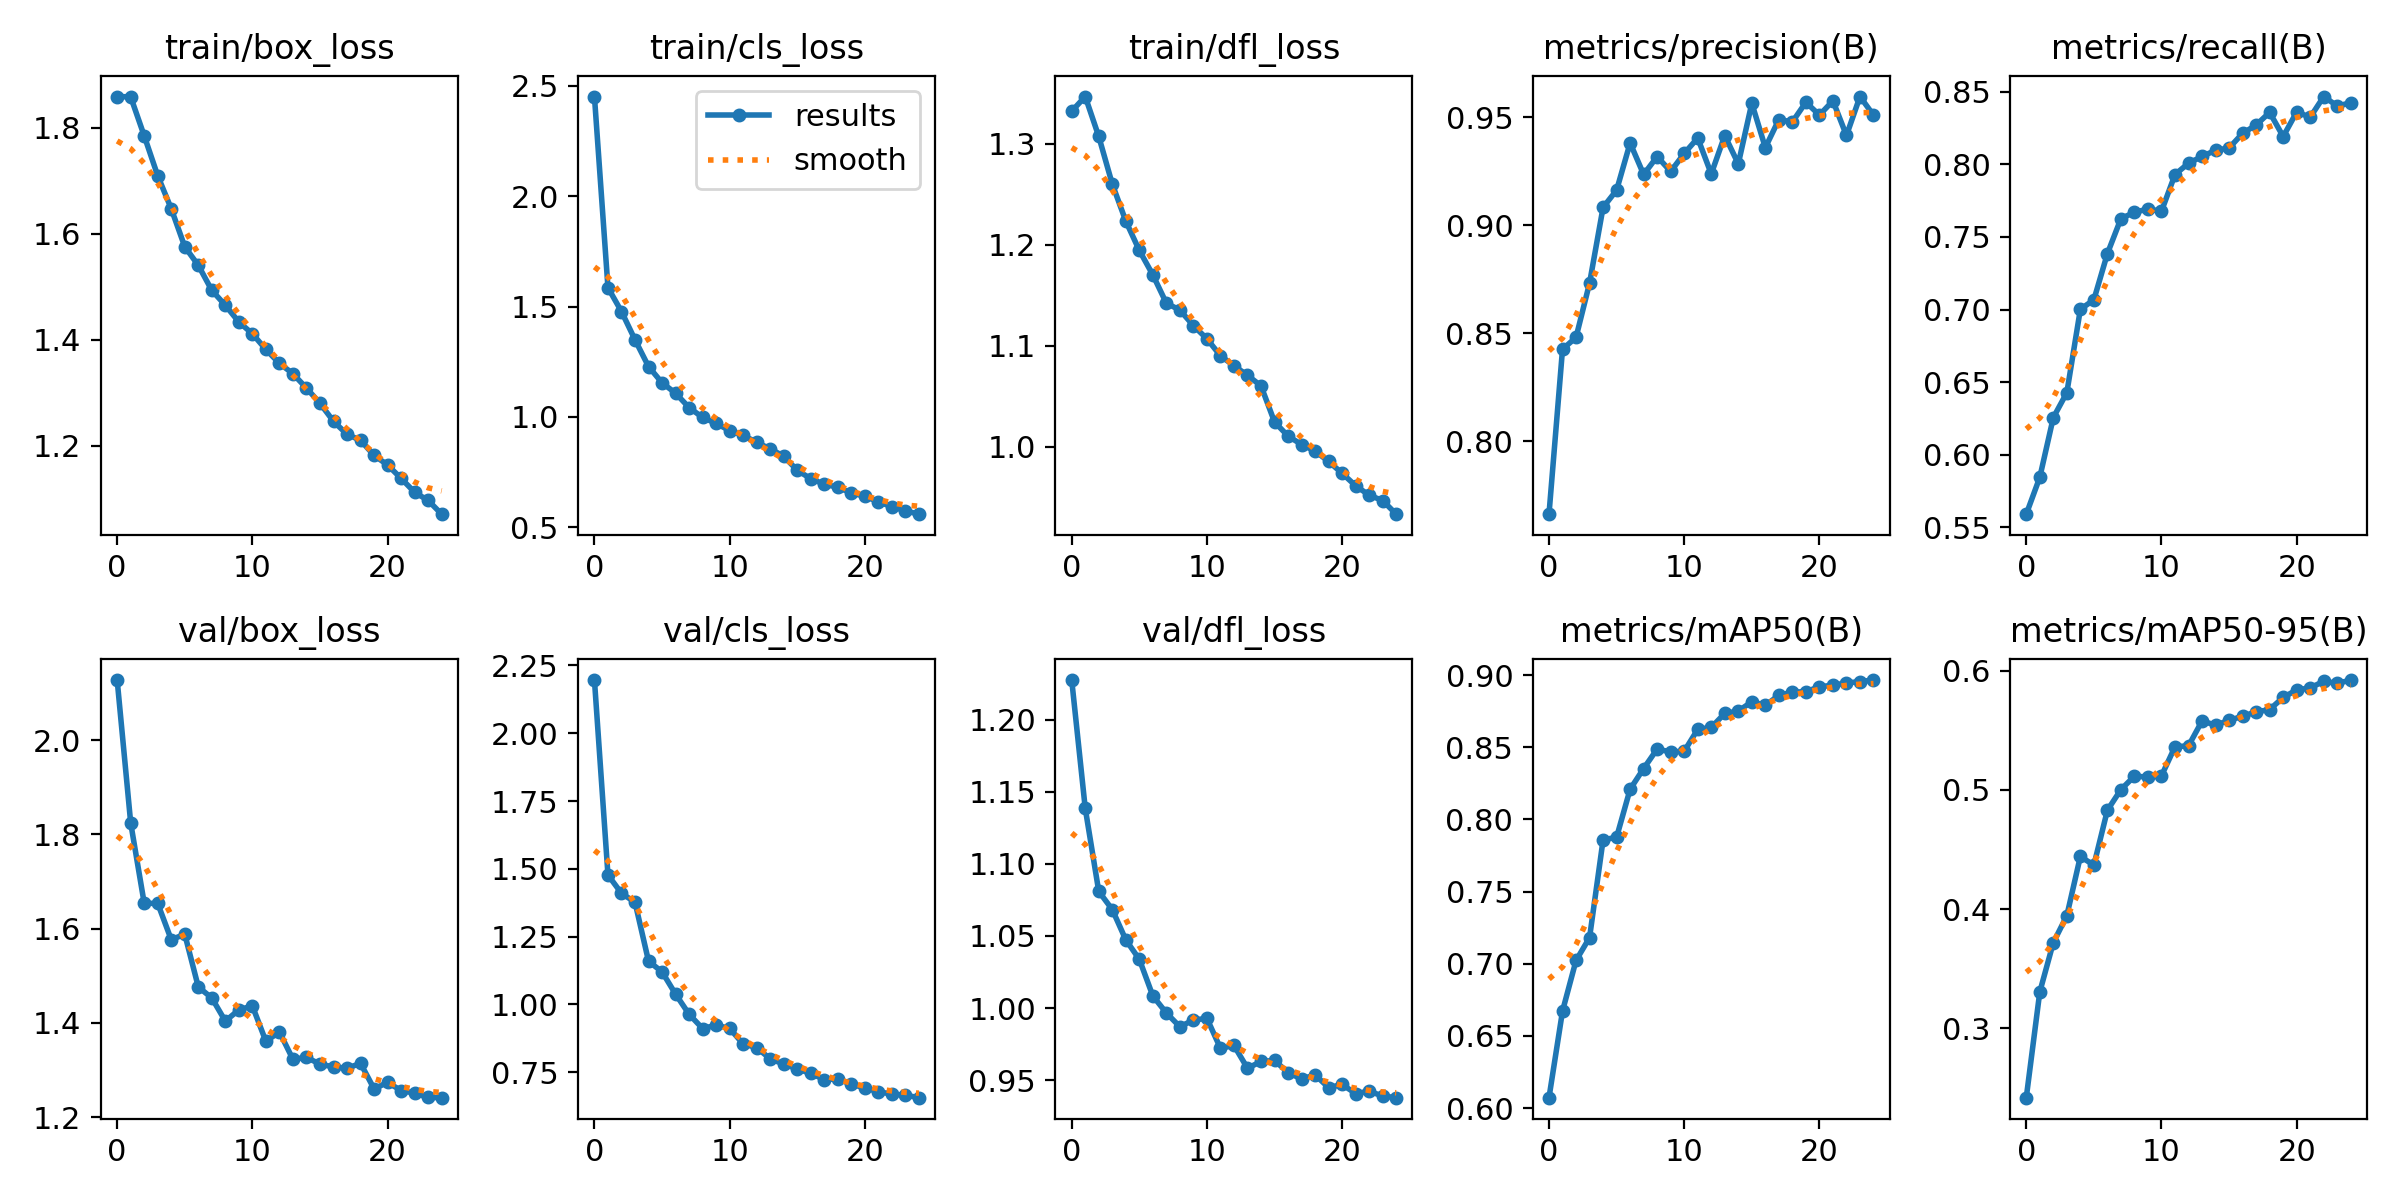

The data file committed next to this chart (first rows):
epoch, train/box_loss, train/cls_loss, train/dfl_loss, metrics/precision(B), metrics/recall(B), metrics/mAP50(B), metrics/mAP50-95(B), val/box_loss, val/cls_loss, val/dfl_loss, lr/pg0, lr/pg1, lr/pg2
0, 1.859, 2.452, 1.332, 0.7663, 0.5592, 0.6072, 0.2416, 2.128, 2.196, 1.228, 0.000666, 0.000666, 0.000666
1, 1.858, 1.585, 1.347, 0.8426, 0.5846, 0.6672, 0.3304, 1.825, 1.477, 1.139, 0.00128, 0.00128, 0.00128
2, 1.784, 1.478, 1.307, 0.8481, 0.6256, 0.7022, 0.3718, 1.654, 1.41, 1.081, 0.001841, 0.001841, 0.001841
3, 1.709, 1.349, 1.26, 0.8732, 0.6428, 0.7181, 0.3944, 1.654, 1.377, 1.068, 0.001762, 0.001762, 0.001762
4, 1.647, 1.228, 1.223, 0.9083, 0.7002, 0.7857, 0.4442, 1.577, 1.16, 1.047, 0.001762, 0.001762, 0.001762
5, 1.575, 1.154, 1.194, 0.9162, 0.7067, 0.7876, 0.4369, 1.588, 1.12, 1.034, 0.001683, 0.001683, 0.001683
6, 1.54, 1.107, 1.17, 0.9381, 0.7385, 0.8209, 0.483, 1.476, 1.038, 1.008, 0.001604, 0.001604, 0.001604
7, 1.493, 1.042, 1.142, 0.9235, 0.7625, 0.8352, 0.5003, 1.453, 0.9638, 0.9966, 0.001525, 0.001525, 0.001525
8, 1.465, 0.9972, 1.135, 0.9318, 0.767, 0.8487, 0.5116, 1.404, 0.9111, 0.987, 0.001446, 0.001446, 0.001446
9, 1.433, 0.9701, 1.12, 0.9249, 0.7692, 0.8467, 0.5108, 1.428, 0.9236, 0.9917, 0.001366, 0.001366, 0.001366
10, 1.411, 0.9377, 1.107, 0.9332, 0.7677, 0.8472, 0.5119, 1.436, 0.9114, 0.9928, 0.001287, 0.001287, 0.001287
11, 1.381, 0.9166, 1.09, 0.9403, 0.7929, 0.8623, 0.5363, 1.361, 0.8542, 0.9721, 0.001208, 0.001208, 0.001208
12, 1.355, 0.8839, 1.08, 0.9237, 0.8007, 0.8637, 0.5371, 1.381, 0.8409, 0.974, 0.001129, 0.001129, 0.001129
13, 1.336, 0.855, 1.071, 0.9415, 0.8054, 0.8734, 0.5579, 1.323, 0.7991, 0.9582, 0.00105, 0.00105, 0.00105
14, 1.309, 0.8212, 1.06, 0.9284, 0.8096, 0.875, 0.5545, 1.327, 0.7801, 0.9629, 0.0009704, 0.0009704, 0.0009704
15, 1.28, 0.7576, 1.025, 0.9564, 0.8112, 0.8815, 0.5584, 1.313, 0.7621, 0.9636, 0.0008912, 0.0008912, 0.0008912
16, 1.246, 0.7193, 1.011, 0.9359, 0.8213, 0.8789, 0.562, 1.307, 0.7456, 0.9553, 0.000812, 0.000812, 0.000812
17, 1.222, 0.6944, 1.002, 0.9489, 0.827, 0.886, 0.5655, 1.304, 0.723, 0.9507, 0.0007328, 0.0007328, 0.0007328
18, 1.21, 0.6808, 0.9958, 0.9478, 0.8357, 0.8881, 0.5676, 1.314, 0.7251, 0.9537, 0.0006536, 0.0006536, 0.0006536
19, 1.182, 0.6542, 0.9856, 0.9569, 0.8191, 0.8885, 0.5777, 1.26, 0.7058, 0.9448, 0.0005744, 0.0005744, 0.0005744
20, 1.164, 0.6404, 0.9738, 0.951, 0.836, 0.8918, 0.584, 1.274, 0.6918, 0.947, 0.0004952, 0.0004952, 0.0004952
21, 1.138, 0.6141, 0.9615, 0.9576, 0.8324, 0.893, 0.5857, 1.257, 0.6781, 0.9407, 0.000416, 0.000416, 0.000416
22, 1.112, 0.5928, 0.9522, 0.9415, 0.8466, 0.8945, 0.5913, 1.251, 0.669, 0.9423, 0.0003368, 0.0003368, 0.0003368
23, 1.097, 0.5737, 0.9469, 0.9595, 0.8401, 0.8954, 0.5895, 1.242, 0.6651, 0.9389, 0.0002576, 0.0002576, 0.0002576
24, 1.071, 0.5587, 0.9334, 0.9509, 0.8423, 0.8965, 0.5923, 1.242, 0.6561, 0.9378, 0.0001784, 0.0001784, 0.0001784
